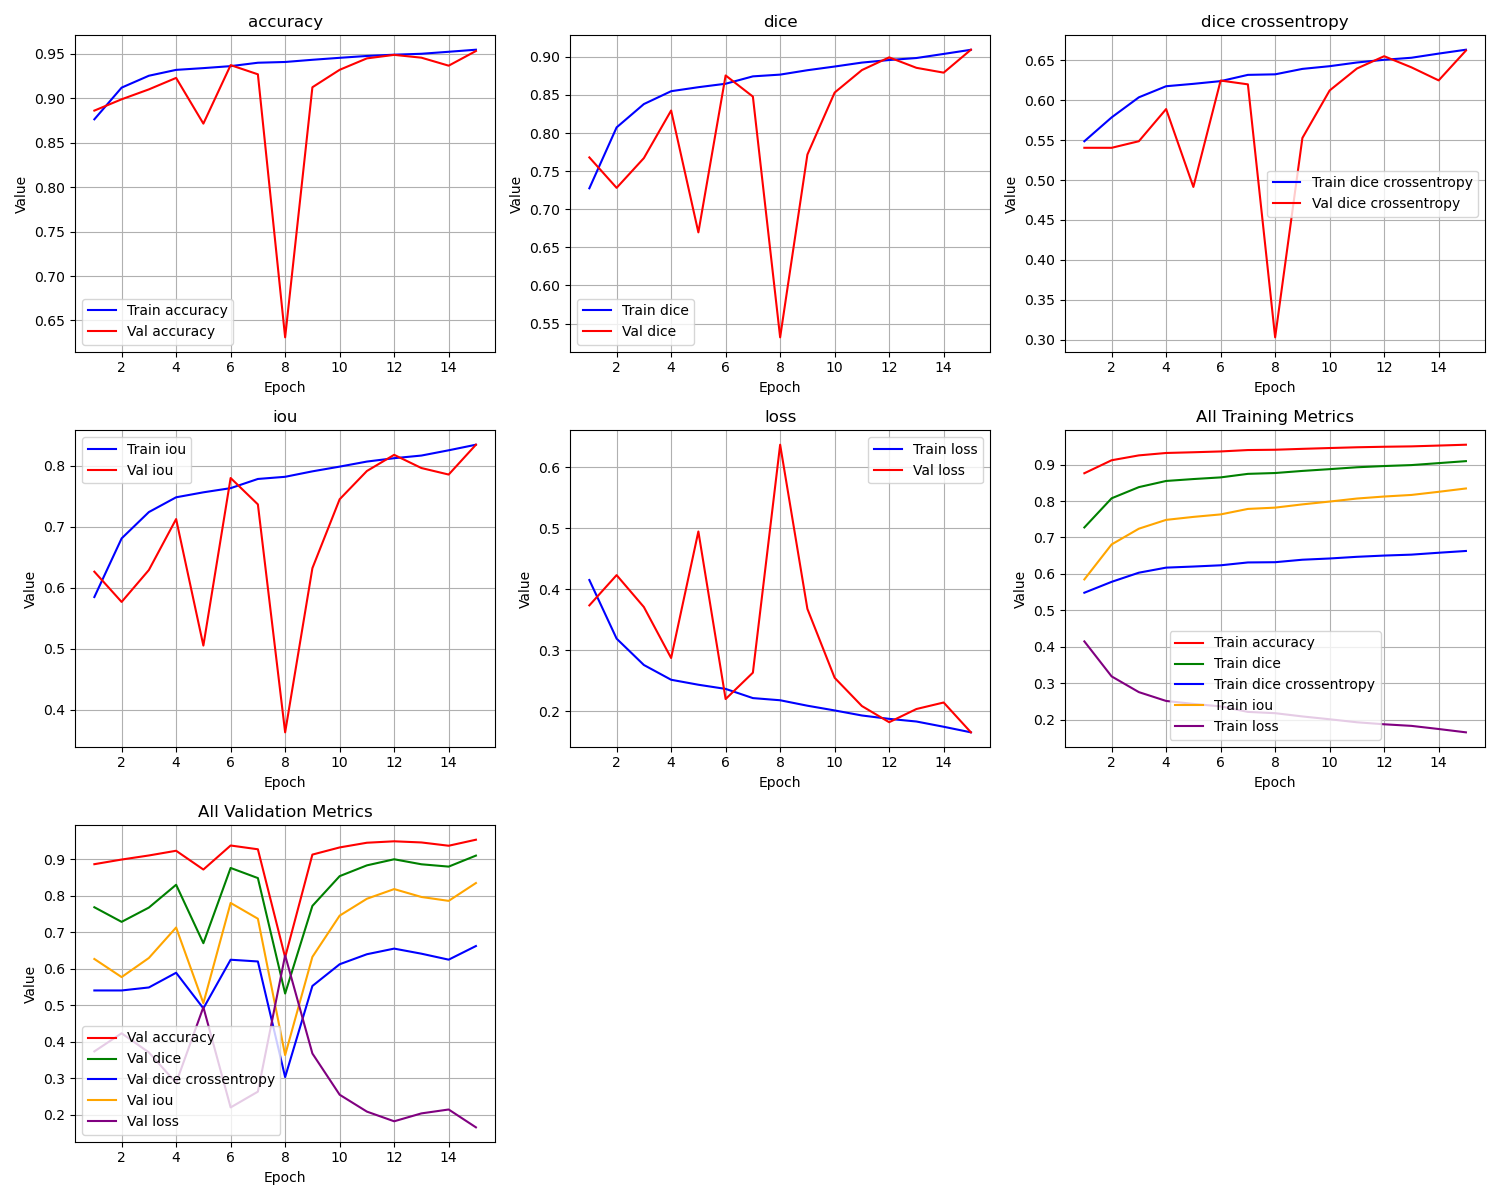

The table this chart was drawn from, first rows:
epoch, train_loss, train_iou, train_dice, train_dice crossentropy, train_accuracy, val_loss, val_iou, val_dice, val_dice crossentropy, val_accuracy
1, 0.415, 0.585, 0.7275, 0.5485, 0.8761, 0.3735, 0.6265, 0.7681, 0.5403, 0.8859
2, 0.3191, 0.6809, 0.8074, 0.5783, 0.9117, 0.4231, 0.5769, 0.7281, 0.5403, 0.8986
3, 0.2759, 0.7241, 0.8381, 0.6034, 0.9251, 0.3708, 0.6292, 0.7671, 0.5485, 0.9098
4, 0.2517, 0.7483, 0.8549, 0.6173, 0.9317, 0.2874, 0.7126, 0.8296, 0.5887, 0.9227
5, 0.2436, 0.7564, 0.8602, 0.6203, 0.9337, 0.4945, 0.5055, 0.6696, 0.4913, 0.8713
6, 0.2368, 0.7632, 0.8647, 0.6237, 0.9359, 0.2202, 0.7798, 0.8756, 0.6244, 0.937
7, 0.2217, 0.7783, 0.8744, 0.6315, 0.9397, 0.2633, 0.7367, 0.8479, 0.6197, 0.9267
8, 0.2182, 0.7818, 0.8767, 0.6322, 0.9406, 0.6366, 0.3634, 0.5319, 0.3032, 0.6311
9, 0.2092, 0.7908, 0.8825, 0.639, 0.943, 0.3678, 0.6322, 0.7718, 0.5526, 0.9122
10, 0.2015, 0.7985, 0.8873, 0.6424, 0.9452, 0.2549, 0.7451, 0.8532, 0.612, 0.9318
11, 0.1932, 0.8068, 0.8925, 0.647, 0.9473, 0.2087, 0.7913, 0.8827, 0.6394, 0.9446
12, 0.1877, 0.8123, 0.8959, 0.6504, 0.9487, 0.1822, 0.8178, 0.8994, 0.6548, 0.9485
13, 0.1834, 0.8166, 0.8985, 0.6529, 0.9498, 0.2038, 0.7962, 0.8856, 0.6409, 0.9454
14, 0.1748, 0.8252, 0.9039, 0.6581, 0.952, 0.2145, 0.7855, 0.8793, 0.6246, 0.9364
15, 0.1656, 0.8344, 0.9093, 0.663, 0.9544, 0.1657, 0.8343, 0.9094, 0.6619, 0.9529
